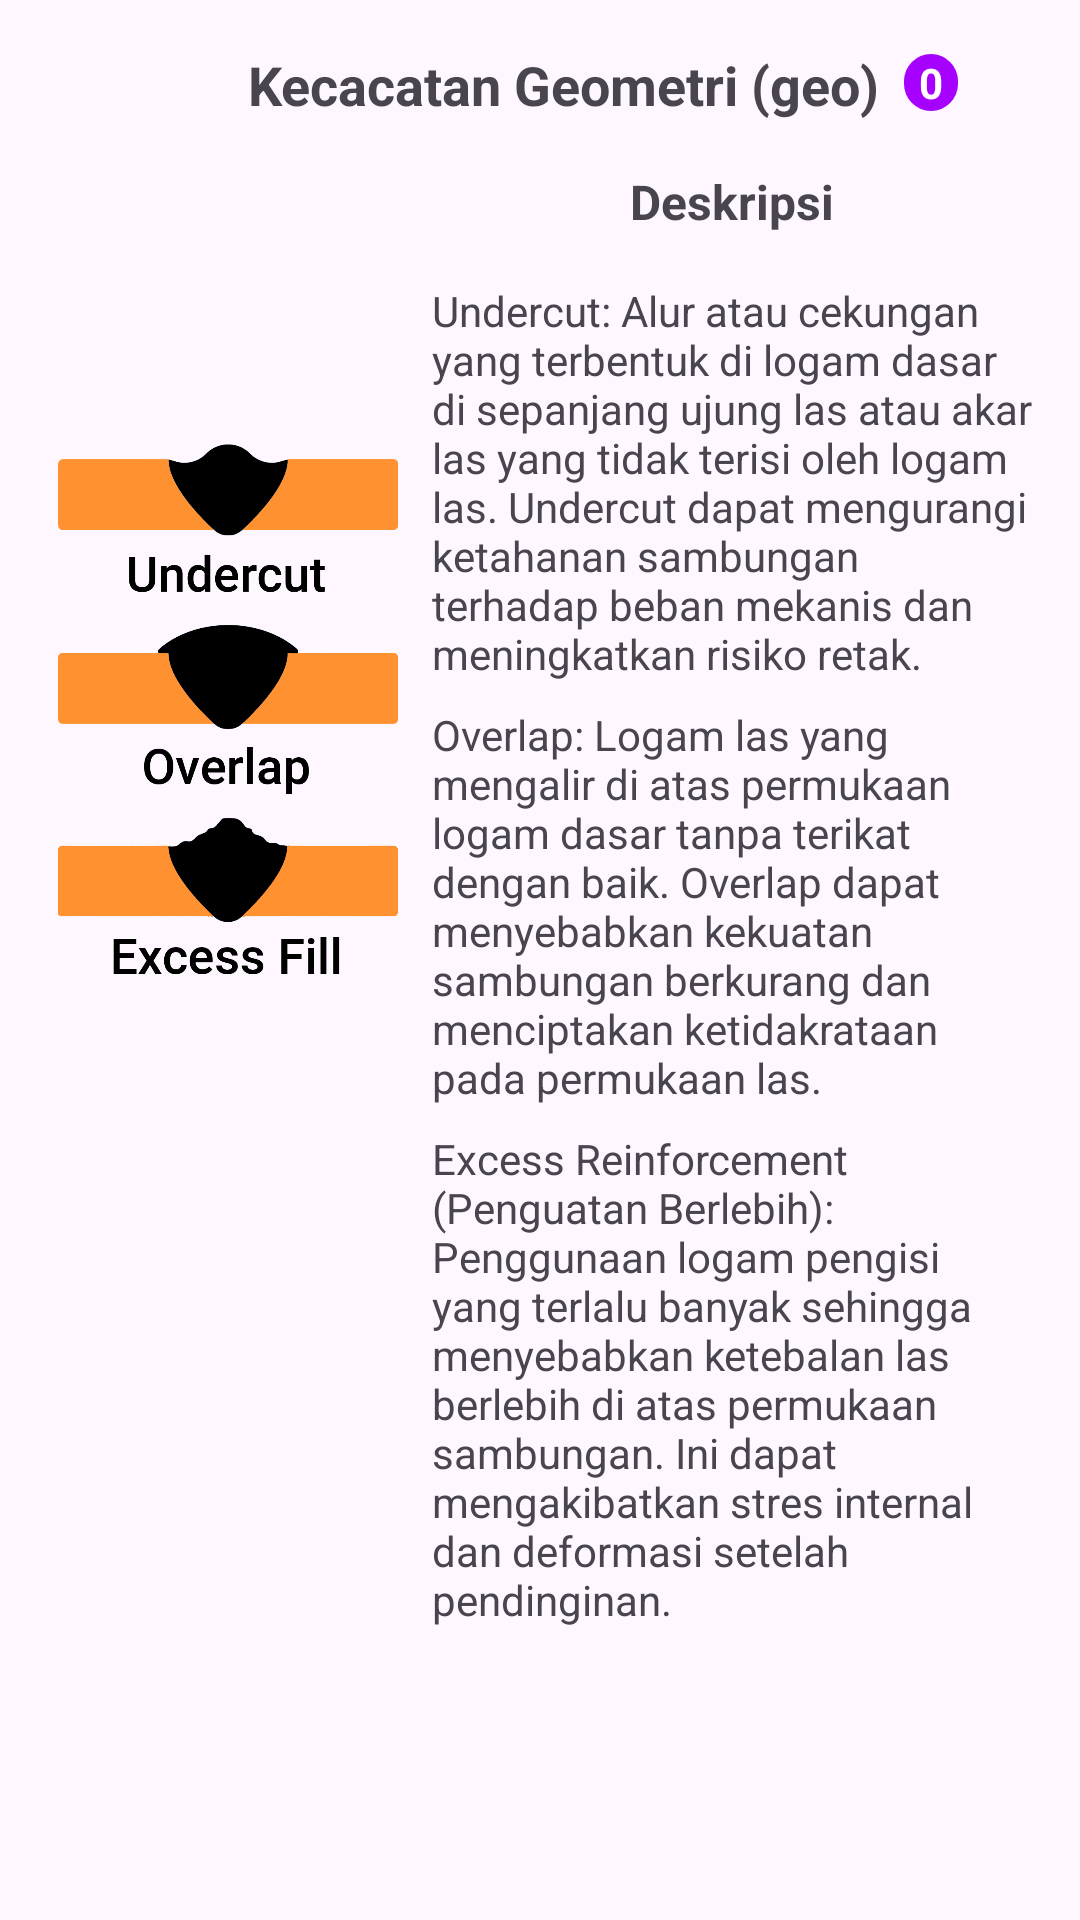

Produce the Android XML layout that renders to this screen, including the resource entries it uses.
<!-- AndroidManifest.xml: application theme Theme.LasScan -->
<!-- res/layout/fragment_geometry_defect.xml -->
<?xml version="1.0" encoding="utf-8"?>
<FrameLayout xmlns:android="http://schemas.android.com/apk/res/android"
    xmlns:tools="http://schemas.android.com/tools"
    android:layout_width="match_parent"
    android:layout_height="match_parent"
    xmlns:app="http://schemas.android.com/apk/res-auto"
    tools:context=".ui.info.GeometryDefectFragment">

    <androidx.constraintlayout.widget.ConstraintLayout
        android:layout_width="match_parent"
        android:layout_height="match_parent">

        <TextView
            android:id="@+id/tv_title"
            android:layout_width="wrap_content"
            android:layout_height="wrap_content"
            android:layout_marginTop="16dp"
            android:layout_marginStart="16dp"
            android:text="Kecacatan Geometri (geo)"
            android:textSize="18sp"
            android:textStyle="bold"
            app:layout_constraintStart_toStartOf="parent"
            app:layout_constraintEnd_toEndOf="parent"
            app:layout_constraintTop_toTopOf="parent" />

        <TextView
            android:id="@+id/tv_defect_chip"
            android:layout_width="wrap_content"
            android:layout_height="wrap_content"
            android:layout_marginTop="2dp"
            android:layout_marginBottom="2dp"
            android:layout_marginStart="8dp"
            android:paddingStart="5dp"
            android:paddingEnd="5dp"
            android:textColor="@color/white"
            android:textSize="14sp"
            android:textStyle="bold"
            android:text="0"
            android:visibility="visible"
            android:background="@drawable/button_primary"
            android:backgroundTint="@color/geometry"
            app:layout_constraintHorizontal_bias="1.0"
            app:layout_constraintVertical_bias="0.0"
            app:layout_constraintStart_toEndOf="@id/tv_title"
            app:layout_constraintTop_toTopOf="@id/tv_title"
            app:layout_constraintBottom_toBottomOf="parent"/>

        <ImageView
            android:id="@+id/iv_icon"
            android:layout_width="120dp"
            android:layout_height="360dp"
            android:layout_marginTop="16dp"
            android:layout_marginStart="16dp"
            android:layout_marginEnd="16dp"
            android:src="@drawable/image_geometry"
            app:layout_constraintVertical_bias="0.0"
            app:layout_constraintHorizontal_bias="0.0"
            app:layout_constraintEnd_toEndOf="parent"
            app:layout_constraintStart_toStartOf="parent"
            app:layout_constraintBottom_toBottomOf="parent"
            app:layout_constraintTop_toBottomOf="@id/tv_title" />

        <TextView
            android:id="@+id/tv_description"
            android:layout_width="200dp"
            android:layout_height="wrap_content"
            android:layout_marginStart="16dp"
            android:layout_marginTop="16dp"
            android:layout_marginEnd="16dp"
            android:text="@string/deskripsi_text"
            android:textStyle="bold"
            android:textSize="16sp"
            android:textAlignment="center"
            app:layout_constraintEnd_toEndOf="parent"
            app:layout_constraintHorizontal_bias="1.0"
            app:layout_constraintStart_toEndOf="@id/iv_icon"
            app:layout_constraintTop_toBottomOf="@id/tv_title" />

        <TextView
            android:id="@+id/tv_content_1"
            android:layout_width="200dp"
            android:layout_height="wrap_content"
            android:layout_marginStart="16dp"
            android:layout_marginTop="16dp"
            android:layout_marginEnd="16dp"
            android:text="@string/content_geometry_1"
            android:textStyle="normal"
            android:textSize="14sp"
            app:layout_constraintEnd_toEndOf="parent"
            app:layout_constraintHorizontal_bias="1.0"
            app:layout_constraintStart_toEndOf="@id/iv_icon"
            app:layout_constraintTop_toBottomOf="@id/tv_description" />

        <TextView
            android:id="@+id/tv_content_2"
            android:layout_width="200dp"
            android:layout_height="wrap_content"
            android:layout_marginStart="16dp"
            android:layout_marginTop="8dp"
            android:layout_marginEnd="16dp"
            android:text="@string/content_geometry_2"
            android:textStyle="normal"
            android:textSize="14sp"
            app:layout_constraintEnd_toEndOf="parent"
            app:layout_constraintHorizontal_bias="1.0"
            app:layout_constraintStart_toEndOf="@id/iv_icon"
            app:layout_constraintTop_toBottomOf="@id/tv_content_1" />

        <TextView
            android:id="@+id/tv_content_3"
            android:layout_width="200dp"
            android:layout_height="wrap_content"
            android:layout_marginStart="16dp"
            android:layout_marginTop="8dp"
            android:layout_marginEnd="16dp"
            android:text="@string/content_geometry_3"
            android:textStyle="normal"
            android:textSize="14sp"
            app:layout_constraintEnd_toEndOf="parent"
            app:layout_constraintHorizontal_bias="1.0"
            app:layout_constraintStart_toEndOf="@id/iv_icon"
            app:layout_constraintTop_toBottomOf="@id/tv_content_2" />




    </androidx.constraintlayout.widget.ConstraintLayout>

</FrameLayout>
<!-- resources referenced by this layout -->
<resources>
  <color name="geometry">#A600FF</color>
  <color name="white">#FFFFFFFF</color>
  <!-- drawable button_primary (drawable) -->
  <?xml version="1.0" encoding="utf-8"?>
  <selector xmlns:android="http://schemas.android.com/apk/res/android">
      <item android:state_enabled="true">
          <shape android:shape="rectangle">
              <corners android:radius="16dp"/>
              <solid android:color="@color/primary_green"/>
          </shape>
      </item>
      <item android:state_enabled="false">
          <shape android:shape="rectangle">
              <corners android:radius="16dp"/>
              <solid android:color="@color/grey_400"/>
          </shape>
      </item>
  </selector>
  <!-- drawable image_geometry: png bitmap (drawable, 86867 bytes) -->
  <string name="content_geometry_1">Undercut: Alur atau cekungan yang terbentuk di logam dasar di sepanjang ujung las atau akar las yang tidak terisi oleh logam las. Undercut dapat mengurangi ketahanan sambungan terhadap beban mekanis dan meningkatkan risiko retak.</string>
  <string name="content_geometry_2">Overlap: Logam las yang mengalir di atas permukaan logam dasar tanpa terikat dengan baik. Overlap dapat menyebabkan kekuatan sambungan berkurang dan menciptakan ketidakrataan pada permukaan las.</string>
  <string name="content_geometry_3">Excess Reinforcement (Penguatan Berlebih): Penggunaan logam pengisi yang terlalu banyak sehingga menyebabkan ketebalan las berlebih di atas permukaan sambungan. Ini dapat mengakibatkan stres internal dan deformasi setelah pendinginan.</string>
  <string name="deskripsi_text">Deskripsi</string>
  <style name="Theme.LasScan" parent="Base.Theme.LasScan" />
  <color name="primary_green">#538e4d</color>
  <color name="grey_400">#FFBDBDBD</color>
  <style name="Base.Theme.LasScan" parent="Theme.Material3.Light.NoActionBar">
          
          
              <item name="shapeAppearanceSmallComponent">@style/ShapeAppearanceOverlayExtended</item>
              <item name="colorPrimary">@color/primary_red</item>
      </style>
  <style name="ShapeAppearanceOverlayExtended" parent="ShapeAppearance.MaterialComponents.SmallComponent">
          <item name="cornerFamily">rounded</item>
          <item name="cornerSize">50%</item>
          <item name="cornerSizeBottomRight">0%</item>
      </style>
  <color name="primary_red">#f15e5b</color>
</resources>
